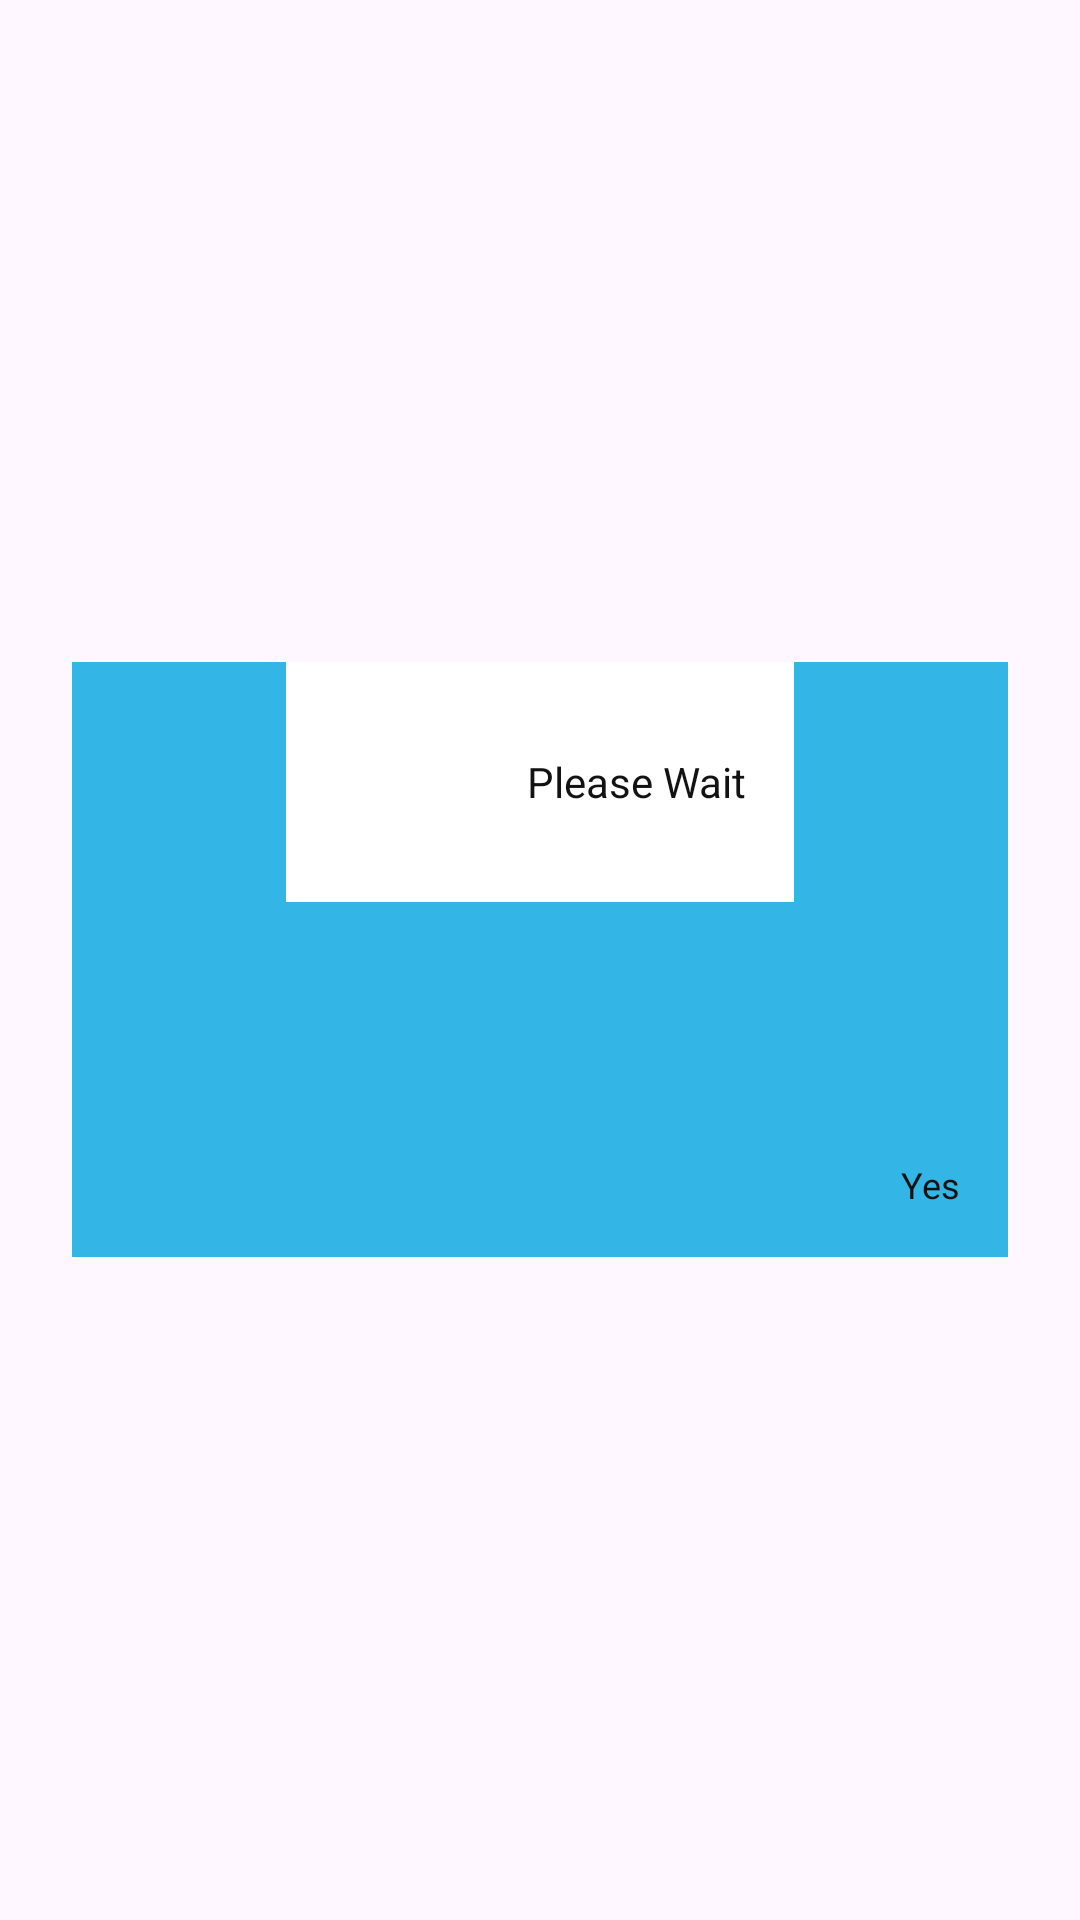

The Android layout XML behind this screen, and the referenced resources:
<!-- AndroidManifest.xml: application theme Theme.Bookishlibrary -->
<!-- res/layout/base_dialog.xml -->
<?xml version="1.0" encoding="UTF-8"?>
<FrameLayout xmlns:android="http://schemas.android.com/apk/res/android"
    xmlns:app="http://schemas.android.com/apk/res-auto"
    xmlns:tools="http://schemas.android.com/tools"
    android:id="@+id/coreDialog"
    android:orientation="vertical"
    android:layout_width="match_parent"
    android:layout_height="match_parent"
    android:layout_gravity="center"
    android:clickable="true"
    android:gravity="center_vertical|center_horizontal"
    android:focusable="true">

    <LinearLayout
        android:id="@+id/parentLayout"
        android:layout_width="match_parent"
        android:layout_height="wrap_content"
        android:layout_gravity="center"
        android:gravity="center"
        android:orientation="vertical"
        android:visibility="visible"
        android:background="@android:color/holo_blue_light"
        android:layout_marginStart="24dp"
        android:layout_marginEnd="24dp"
        android:layout_marginBottom="24dp"
        android:layout_marginTop="24dp">

        <androidx.core.widget.NestedScrollView
            android:layout_width="match_parent"
            android:layout_height="wrap_content"
            android:layout_gravity="center"
            android:gravity="center">

            <LinearLayout
                android:layout_width="match_parent"
                android:layout_height="match_parent"
                android:orientation="vertical">

                
                <LinearLayout
                    android:id="@+id/loadingInterface"
                    android:layout_width="wrap_content"
                    android:layout_height="wrap_content"
                    android:padding="16dp"
                    android:layout_gravity="center"
                    android:gravity="center"
                    android:orientation="horizontal"
                    android:visibility="visible"
                    android:background="@color/white">

                    <ProgressBar
                        android:id="@+id/progressBar"
                        android:layout_width="wrap_content"
                        android:layout_height="wrap_content" />

                    <TextView
                        android:id="@+id/tvProgressBar"
                        android:gravity="center"
                        android:layout_width="wrap_content"
                        android:layout_height="wrap_content"
                        android:layout_marginStart="16dp"
                        android:text="Please Wait" />
                </LinearLayout>

                
                <androidx.constraintlayout.widget.ConstraintLayout
                    android:id="@+id/dialogInterface"
                    android:layout_width="match_parent"
                    android:layout_height="wrap_content"
                    android:paddingTop="8dp"
                    android:paddingLeft="16dp"
                    android:paddingRight="16dp"
                    android:paddingBottom="16dp"
                    android:layout_gravity="center"
                    android:gravity="center"
                    android:orientation="vertical"
                    android:visibility="visible">

                    <ImageView
                        android:id="@+id/imgCloseDialog"
                        android:layout_width="16dp"
                        android:layout_height="16dp"
                        android:layout_marginTop="16dp"
                        android:background="@drawable/com_facebook_tooltip_black_xout"
                        app:layout_constraintEnd_toEndOf="parent"
                        app:layout_constraintTop_toTopOf="parent" />

                    <ImageView
                        android:id="@+id/imgContentDialog"
                        android:layout_width="wrap_content"
                        android:layout_height="wrap_content"
                        android:layout_marginTop="8dp"
                        android:layout_marginBottom="8dp"
                        android:background="@drawable/ic_launcher_foreground"
                        app:layout_constraintEnd_toEndOf="parent"
                        app:layout_constraintStart_toStartOf="parent"
                        app:layout_constraintTop_toTopOf="parent" />

                    <TextView
                        android:id="@+id/tvTitleDialog"
                        android:layout_width="match_parent"
                        android:layout_height="wrap_content"
                        android:layout_marginTop="8dp"
                        android:gravity="center"
                        android:textSize="16sp"
                        tools:text="title"
                        app:layout_constraintEnd_toEndOf="parent"
                        app:layout_constraintStart_toStartOf="parent"
                        app:layout_constraintTop_toBottomOf="@+id/imgContentDialog" />

                    <TextView
                        android:id="@+id/tvContentDialog"
                        android:layout_width="match_parent"
                        android:layout_height="wrap_content"
                        android:layout_marginTop="8dp"
                        android:textSize="12sp"
                        tools:text="description"
                        app:layout_constraintEnd_toEndOf="parent"
                        app:layout_constraintStart_toStartOf="parent"
                        app:layout_constraintTop_toBottomOf="@+id/tvTitleDialog" />

                </androidx.constraintlayout.widget.ConstraintLayout>

                
                <LinearLayout
                    android:id="@+id/layButton"
                    android:layout_width="match_parent"
                    android:layout_height="wrap_content"
                    android:orientation="horizontal"
                    android:gravity="end"
                    android:visibility="visible">

                    <RelativeLayout
                        android:visibility="visible"
                        android:id="@+id/relCancelDialog"
                        android:layout_width="wrap_content"
                        android:layout_height="wrap_content"
                        android:layout_marginEnd="16dp"
                        app:layout_constraintEnd_toEndOf="parent"
                        app:layout_constraintStart_toStartOf="parent"
                        app:layout_constraintTop_toBottomOf="@+id/tvContentDialog">

                        <TextView
                            android:id="@+id/tvBtnCancel"
                            android:layout_width="wrap_content"
                            android:layout_height="wrap_content"
                            tools:text="No"
                            android:textSize="12sp" />

                    </RelativeLayout>

                    <RelativeLayout
                        android:id="@+id/relSubmitDialog"
                        android:layout_width="wrap_content"
                        android:layout_height="wrap_content"
                        android:layout_marginBottom="16dp"
                        android:layout_marginEnd="16dp"
                        app:layout_constraintEnd_toEndOf="parent"
                        app:layout_constraintStart_toStartOf="parent"
                        app:layout_constraintTop_toBottomOf="@+id/tvContentDialog">

                        <TextView
                            android:id="@+id/tvBtnSubmit"
                            android:layout_width="wrap_content"
                            android:layout_height="wrap_content"
                            android:text="Yes"
                            android:textSize="12sp" />

                    </RelativeLayout>

                </LinearLayout>

            </LinearLayout>

        </androidx.core.widget.NestedScrollView>

    </LinearLayout>
</FrameLayout>
<!-- resources referenced by this layout -->
<resources>
  <color name="white">#FFFFFFFF</color>
  <style name="Theme.Bookishlibrary" parent="Base.Theme.Bookishlibrary" />
  <style name="Base.Theme.Bookishlibrary" parent="Theme.Material3.DayNight.NoActionBar">
          
          <item name="colorPrimary">@color/primary_500</item>
          <item name="colorPrimaryVariant">@color/primary_600</item>
          <item name="colorOnPrimary">@color/white</item>
          
          <item name="colorOnSecondary">@color/black</item>
          <item name="android:textColor">@color/dark_grey</item>
          
  
          
          <item name="android:statusBarColor" tools:targetApi="l">@color/primary_500</item>
  
          
      </style>
  <color name="primary_500">#4B91CA</color>
  <color name="primary_600">#1A5280</color>
  <color name="black">#FF000000</color>
  <color name="dark_grey">#121212</color>
</resources>
